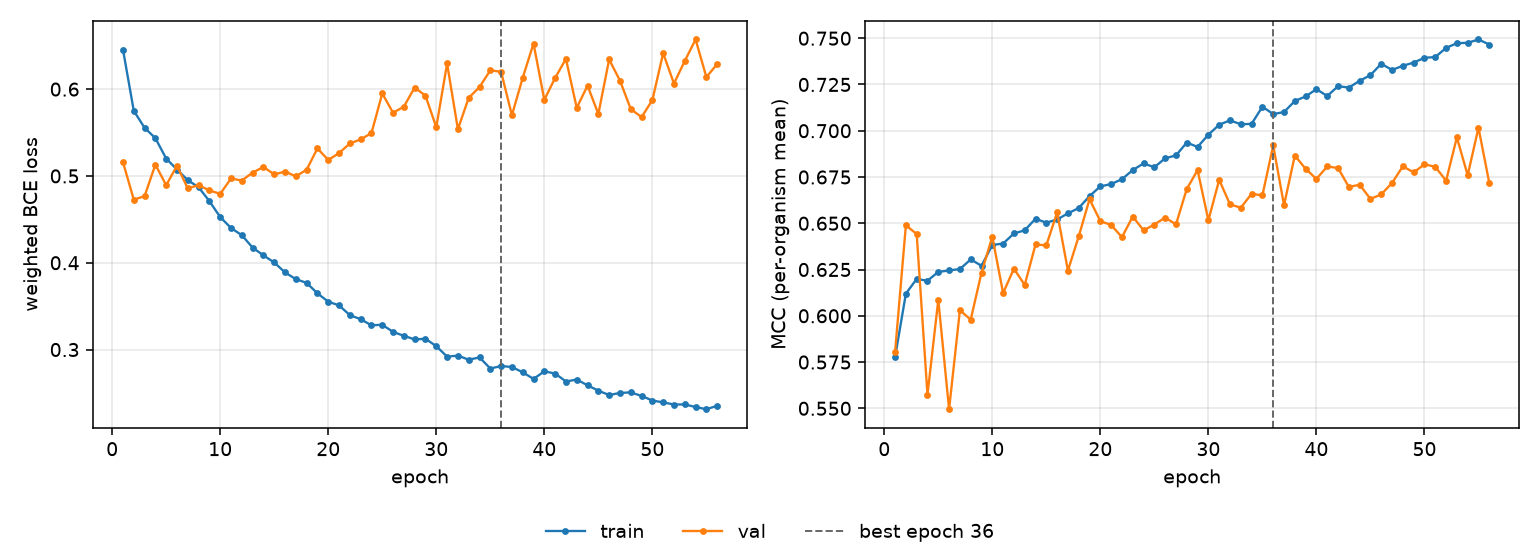

The table this chart was drawn from, first rows:
epoch, tr_loss, vl_loss, tr_mcc, vl_mcc, is_best
1, 0.6456, 0.516, 0.5776, 0.5804, False
2, 0.575, 0.4727, 0.6119, 0.6489, False
3, 0.5555, 0.4767, 0.6199, 0.6442, False
4, 0.5435, 0.513, 0.6189, 0.5574, False
5, 0.52, 0.4894, 0.6237, 0.6086, False
6, 0.5074, 0.5117, 0.6245, 0.5495, False
7, 0.4951, 0.4856, 0.6253, 0.603, False
8, 0.4869, 0.4894, 0.6304, 0.5979, False
9, 0.4709, 0.4833, 0.627, 0.6233, False
10, 0.4526, 0.4794, 0.6383, 0.6428, False
11, 0.44, 0.4971, 0.639, 0.6123, False
12, 0.4318, 0.4947, 0.6445, 0.6255, False
13, 0.4174, 0.5039, 0.6462, 0.6167, False
14, 0.4085, 0.5103, 0.6524, 0.6385, False
15, 0.4003, 0.5018, 0.6503, 0.6381, False
16, 0.3888, 0.505, 0.6521, 0.6558, False
17, 0.3811, 0.4996, 0.6553, 0.6244, False
18, 0.3768, 0.5072, 0.6582, 0.6429, False
19, 0.3648, 0.5317, 0.6647, 0.663, False
20, 0.3552, 0.5184, 0.6699, 0.6511, False
21, 0.3509, 0.5263, 0.6712, 0.6491, False
22, 0.3397, 0.5374, 0.6738, 0.6425, False
23, 0.3349, 0.5421, 0.6787, 0.6536, False
24, 0.328, 0.5493, 0.6823, 0.6462, False
25, 0.3286, 0.595, 0.6803, 0.6493, False
26, 0.3203, 0.5728, 0.6851, 0.6531, False
27, 0.3159, 0.5798, 0.6866, 0.6494, False
28, 0.3117, 0.6019, 0.6936, 0.6685, False
29, 0.3125, 0.5924, 0.6912, 0.6787, False
30, 0.3039, 0.5561, 0.6979, 0.6516, False
31, 0.2919, 0.6295, 0.7032, 0.6734, False
32, 0.2931, 0.5538, 0.7056, 0.6602, False
33, 0.2883, 0.59, 0.7035, 0.6584, False
34, 0.291, 0.6024, 0.7037, 0.6659, False
35, 0.2782, 0.6216, 0.713, 0.6651, False
36, 0.281, 0.6199, 0.709, 0.6921, True
37, 0.2799, 0.57, 0.7101, 0.6598, False
38, 0.2738, 0.6131, 0.7161, 0.6866, False
39, 0.2662, 0.6525, 0.7185, 0.6794, False
40, 0.2749, 0.5877, 0.7225, 0.674, False
41, 0.2724, 0.6129, 0.7187, 0.6807, False
42, 0.2632, 0.6348, 0.7241, 0.6799, False
43, 0.2655, 0.5784, 0.7233, 0.6696, False
44, 0.2589, 0.6041, 0.727, 0.6708, False
45, 0.2526, 0.5713, 0.7301, 0.6632, False
46, 0.2476, 0.6341, 0.7362, 0.6656, False
47, 0.25, 0.6099, 0.7329, 0.6718, False
48, 0.2507, 0.5771, 0.7351, 0.6808, False
49, 0.2466, 0.5677, 0.7368, 0.6775, False
50, 0.2413, 0.5874, 0.7394, 0.6819, False
51, 0.2392, 0.6413, 0.7398, 0.6805, False
52, 0.2367, 0.6064, 0.7448, 0.673, False
53, 0.2368, 0.6325, 0.7473, 0.6964, False
54, 0.2338, 0.6572, 0.7475, 0.6759, False
55, 0.2313, 0.6138, 0.7493, 0.7016, False
56, 0.2352, 0.6289, 0.7466, 0.6718, False
